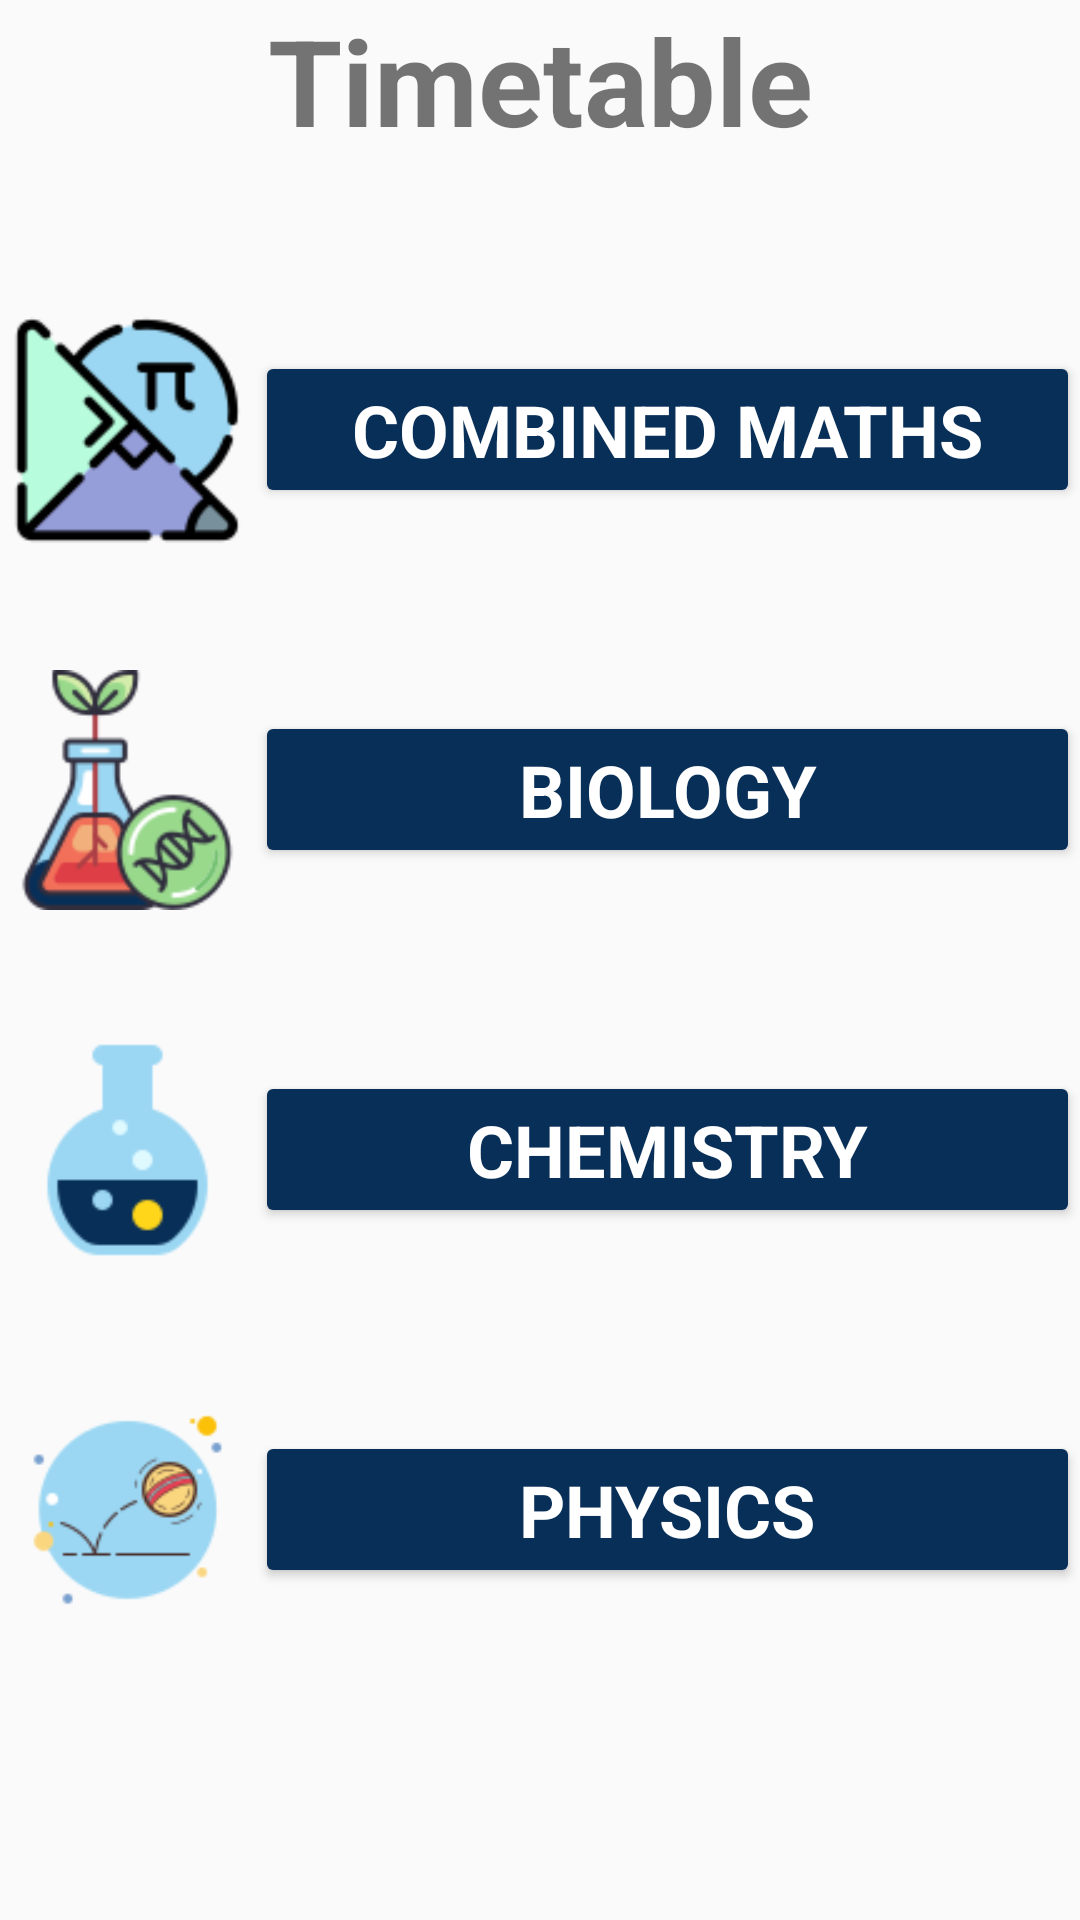

Android layout source for this screen:
<!-- AndroidManifest.xml: application theme Theme.MyMad1 -->
<!-- res/layout/timetable_sublist.xml -->
<?xml version="1.0" encoding="utf-8"?>
<LinearLayout xmlns:android="http://schemas.android.com/apk/res/android"
    xmlns:app="http://schemas.android.com/apk/res-auto"
    android:layout_width="match_parent"
    android:layout_height="match_parent"
    android:layout_marginLeft="16dp"
    android:layout_marginTop="16dp"
    android:layout_marginRight="16dp"
    android:layout_marginBottom="16dp"
    android:orientation="vertical">

    <TextView
        android:id="@+id/labelTimetable"
        android:layout_width="match_parent"
        android:layout_height="wrap_content"
        android:fontFamily="sans-serif"
        android:text="@string/labelTimetable"
        android:textAlignment="center"
        android:textSize="40sp"
        android:textStyle="bold" />

    <LinearLayout
        android:id="@+id/linearLayout01"
        android:layout_width="match_parent"
        android:layout_height="wrap_content"
        android:layout_marginTop="50dp"
        android:orientation="horizontal">

        <ImageView
            android:id="@+id/imgMaths"
            android:layout_width="10dp"
            android:layout_height="80dp"
            android:layout_gravity="center_vertical"
            android:layout_weight="1"
            android:baselineAlignBottom="false"
            app:srcCompat="@drawable/mathsicon" />

        <Button
            android:id="@+id/btnMathsTt"
            android:layout_width="200dp"
            android:layout_height="wrap_content"
            android:layout_gravity="center_vertical"
            android:layout_weight="1"
            android:backgroundTint="#082F58"
            android:fontFamily="sans-serif"
            android:text="@string/labelMaths"
            android:textColor="#ffffff"
            android:textSize="24sp"
            android:textStyle="bold" />

    </LinearLayout>

    <LinearLayout
        android:id="@+id/linearLayout02"
        android:layout_width="match_parent"
        android:layout_height="wrap_content"
        android:layout_marginTop="40dp"
        android:orientation="horizontal">

        <ImageView
            android:id="@+id/imgBio"
            android:layout_width="10dp"
            android:layout_height="80dp"
            android:layout_gravity="center_vertical"
            android:layout_weight="1"
            app:srcCompat="@drawable/bioicon" />

        <Button
            android:id="@+id/btnBioTt"
            android:layout_width="200dp"
            android:layout_height="wrap_content"
            android:layout_gravity="center_vertical"
            android:layout_weight="1"
            android:backgroundTint="#082F58"
            android:fontFamily="sans-serif"
            android:text="@string/labelBio"
            android:textColor="#ffffff"
            android:textSize="24sp"
            android:textStyle="bold" />
    </LinearLayout>

    <LinearLayout
        android:id="@+id/linearLayout03"
        android:layout_width="match_parent"
        android:layout_height="wrap_content"
        android:layout_marginTop="40dp"
        android:orientation="horizontal">

        <ImageView
            android:id="@+id/imgChem"
            android:layout_width="10dp"
            android:layout_height="80dp"
            android:layout_gravity="center_vertical"
            android:layout_weight="1"
            app:srcCompat="@drawable/chemicon" />

        <Button
            android:id="@+id/btnChemTt"
            android:layout_width="200dp"
            android:layout_height="wrap_content"
            android:layout_gravity="center_vertical"
            android:layout_weight="1"
            android:backgroundTint="#082F58"
            android:fontFamily="sans-serif"
            android:text="@string/labelChemistry"
            android:textColor="#ffffff"
            android:textSize="24sp"
            android:textStyle="bold" />
    </LinearLayout>

    <LinearLayout
        android:id="@+id/linearLayout04"
        android:layout_width="match_parent"
        android:layout_height="wrap_content"
        android:layout_marginTop="40dp"
        android:orientation="horizontal">

        <ImageView
            android:id="@+id/imgPhy"
            android:layout_width="10dp"
            android:layout_height="80dp"
            android:layout_gravity="center_vertical"
            android:layout_weight="1"
            app:srcCompat="@drawable/phyicon" />

        <Button
            android:id="@+id/btnPhyTt"
            android:layout_width="200dp"
            android:layout_height="wrap_content"
            android:layout_gravity="center_vertical"
            android:layout_weight="1"
            android:backgroundTint="#082F58"
            android:fontFamily="sans-serif"
            android:text="@string/labelPhysics"
            android:textColor="#ffffff"
            android:textSize="24sp"
            android:textStyle="bold" />
    </LinearLayout>

    <LinearLayout
        android:layout_width="match_parent"
        android:layout_height="match_parent"
        android:orientation="horizontal"/>

</LinearLayout>
<!-- resources referenced by this layout -->
<resources>
  <!-- drawable bioicon: png bitmap (drawable, 5747 bytes) -->
  <!-- drawable chemicon: png bitmap (drawable, 1985 bytes) -->
  <!-- drawable mathsicon: png bitmap (drawable, 3064 bytes) -->
  <!-- drawable phyicon: png bitmap (drawable, 3805 bytes) -->
  <string name="labelBio">Biology</string>
  <string name="labelChemistry">Chemistry</string>
  <string name="labelMaths">Combined Maths</string>
  <string name="labelPhysics">Physics</string>
  <string name="labelTimetable">Timetable</string>
  <style name="Theme.MyMad1" parent="Theme.AppCompat.Light.NoActionBar">
          
          <item name="colorPrimary">@color/purple_500</item>
          <item name="colorPrimaryVariant">@color/purple_700</item>
          <item name="colorOnPrimary">@color/white</item>
          
          <item name="colorSecondary">@color/teal_200</item>
          <item name="colorSecondaryVariant">@color/teal_700</item>
          <item name="colorOnSecondary">@color/black</item>
          
          <item name="android:statusBarColor">?attr/colorPrimaryVariant</item>
          
      </style>
  <color name="purple_500">#FF6200EE</color>
  <color name="purple_700">#FF3700B3</color>
  <color name="white">#FFFFFFFF</color>
  
      //Profile page
  <color name="teal_200">#FF03DAC5</color>
  <color name="teal_700">#FF018786</color>
  <color name="black">#FF000000</color>
</resources>
